The GitHub repository sjeanat3/Apple_Identification contains a labelled image folder "fruits-360" with 6 categories: apple braeburn, apple crimson snow, apple golden, apple granny smith, apple pink lady, apple red delicious. Examples follow, each with its label.

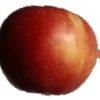
Label: apple braeburn

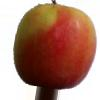
Label: apple pink lady

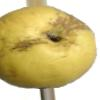
Label: apple golden

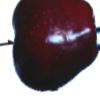
Label: apple red delicious

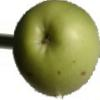
Label: apple granny smith

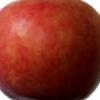
Label: apple crimson snow
